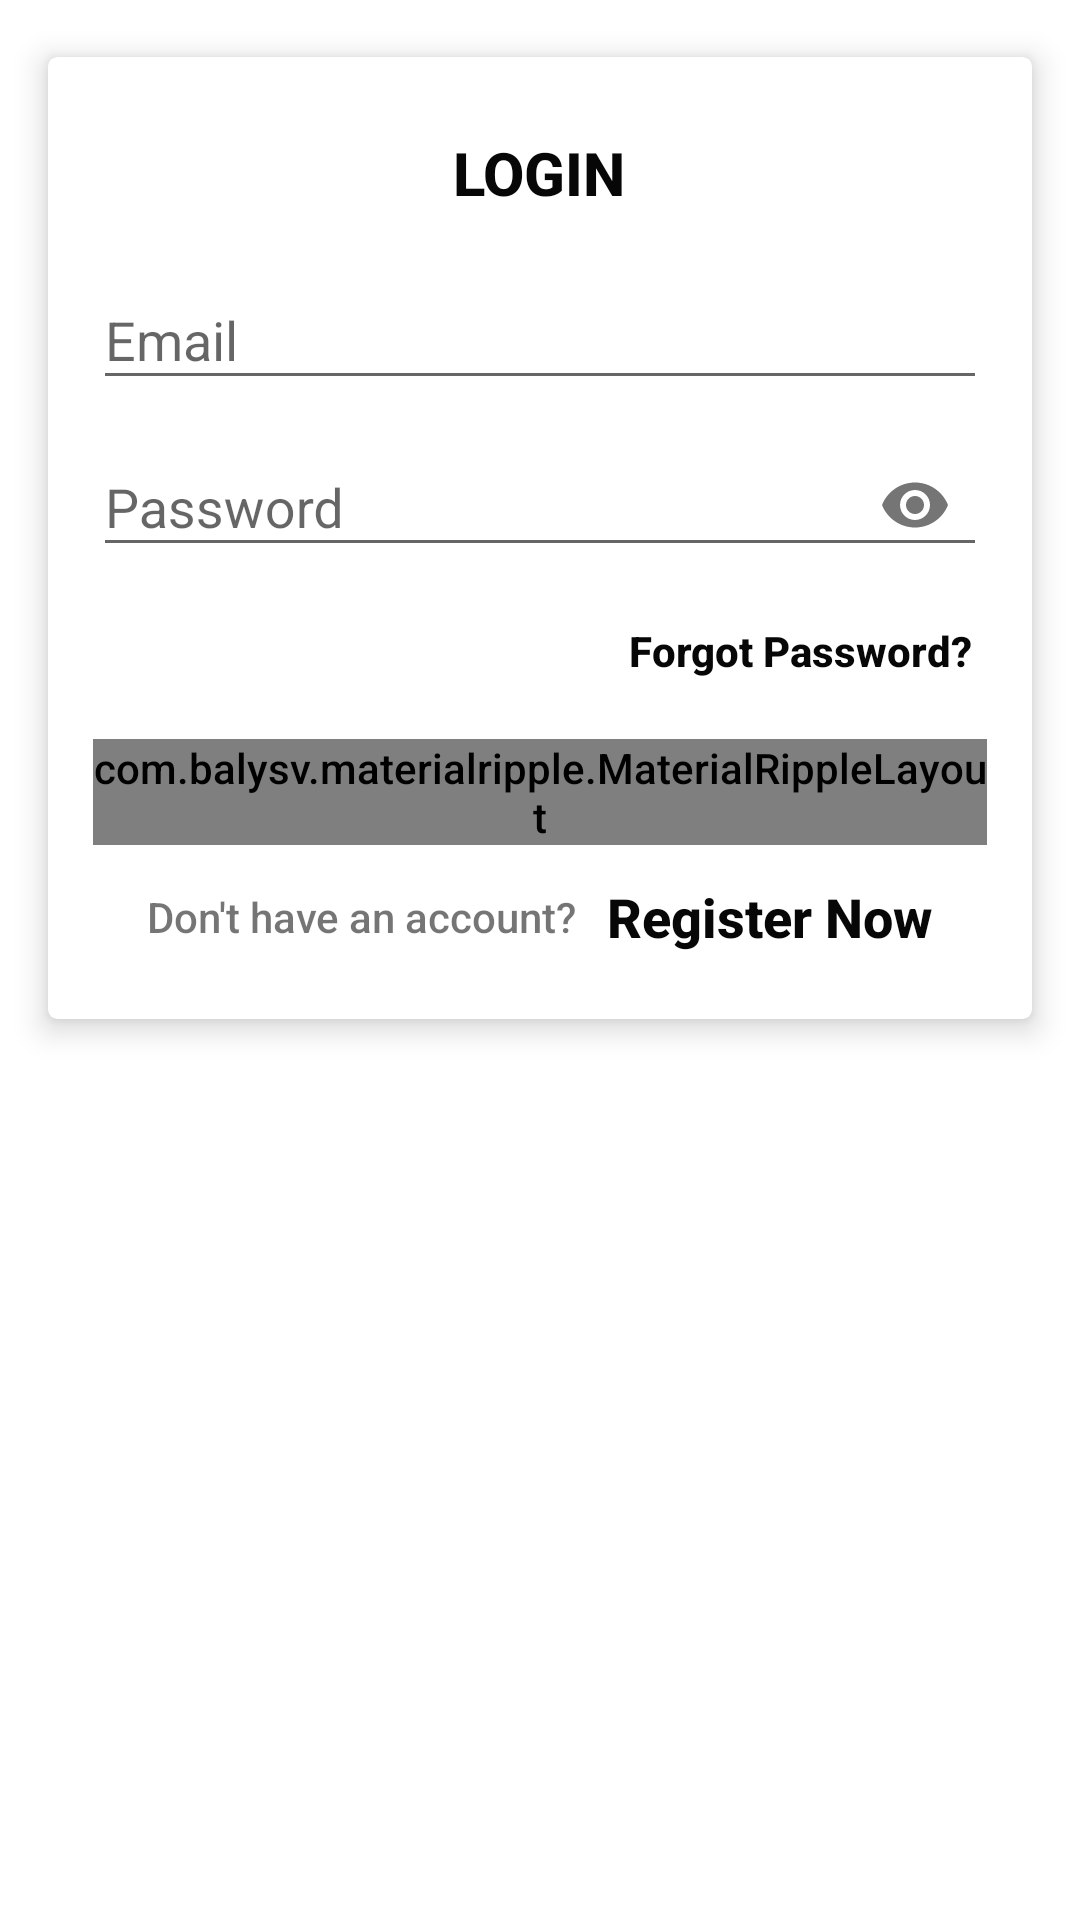

Produce the Android XML layout that renders to this screen, including the resource entries it uses.
<!-- AndroidManifest.xml: application theme AppMaterialTheme -->
<!-- res/layout/activity_user_login.xml -->
<?xml version="1.0" encoding="utf-8"?>
<RelativeLayout xmlns:android="http://schemas.android.com/apk/res/android"
    xmlns:app="http://schemas.android.com/apk/res-auto"
    xmlns:card_view="http://schemas.android.com/apk/res-auto"
    android:layout_width="match_parent"
    android:layout_height="match_parent"
    android:background="@color/colorWhite">

    <android.support.design.widget.CoordinatorLayout
        android:layout_width="match_parent"
        android:layout_height="match_parent"
        android:focusableInTouchMode="true">

        <android.support.design.widget.AppBarLayout
            android:id="@+id/appBarLayout"
            android:layout_width="match_parent"
            android:layout_height="@dimen/header_height"
            android:fitsSystemWindows="true"
            android:theme="@style/ThemeOverlay.AppCompat.ActionBar">

            <android.support.design.widget.CollapsingToolbarLayout
                android:id="@+id/collapsingToolbarLayout"
                android:layout_width="match_parent"
                android:layout_height="wrap_content"
                android:fitsSystemWindows="true"
                app:contentScrim="?attr/colorPrimary"
                app:layout_scrollFlags="scroll|enterAlways|enterAlwaysCollapsed"
                app:titleEnabled="false">

                <RelativeLayout
                    android:layout_width="match_parent"
                    android:layout_height="match_parent"
                    app:layout_collapseMode="parallax">

                    <ImageView
                        android:id="@+id/image"
                        android:layout_width="match_parent"
                        android:layout_height="match_parent"
                        android:scaleType="centerCrop"
                        android:src="@color/colorPrimary"
                        app:layout_collapseMode="parallax" />

                </RelativeLayout>

                <android.support.v7.widget.Toolbar
                    android:id="@+id/toolbar"
                    android:layout_width="match_parent"
                    android:layout_height="?attr/actionBarSize"
                    app:layout_collapseMode="pin"
                    app:theme="@style/ThemeOverlay.AppCompat.Dark.ActionBar" />

            </android.support.design.widget.CollapsingToolbarLayout>

        </android.support.design.widget.AppBarLayout>

        <android.support.v7.widget.CardView
            android:layout_width="match_parent"
            android:layout_height="wrap_content"
            android:layout_margin="10dp"
            android:foreground="?android:attr/selectableItemBackground"
            app:behavior_overlapTop="64dp"
            app:cardBackgroundColor="#ffffff"
            app:cardCornerRadius="3dp"
            app:layout_behavior="@string/appbar_scrolling_view_behavior"
            card_view:cardElevation="6sp"
            card_view:cardPreventCornerOverlap="false"
            card_view:cardUseCompatPadding="true">

            <LinearLayout
                android:layout_width="match_parent"
                android:layout_height="wrap_content"
                android:layout_above="@+id/lyt_bottom"
                android:orientation="vertical">

                <LinearLayout
                    android:layout_width="match_parent"
                    android:layout_height="wrap_content"
                    android:orientation="vertical"
                    android:padding="15dp">

                    <TextView
                        android:layout_width="wrap_content"
                        android:layout_height="wrap_content"
                        android:layout_gravity="center"
                        android:padding="10dp"
                        android:text="@string/title_login"
                        android:textColor="@color/colorPrimary"
                        android:textSize="20sp"
                        android:textStyle="bold" />

                    <android.support.design.widget.TextInputLayout
                        android:layout_width="match_parent"
                        android:layout_height="wrap_content">

                        <EditText
                            android:id="@+id/edt_email"
                            android:layout_width="match_parent"
                            android:layout_height="wrap_content"
                            android:hint="@string/edt_email"
                            android:inputType="textEmailAddress" />

                    </android.support.design.widget.TextInputLayout>

                    <android.support.design.widget.TextInputLayout
                        android:layout_width="match_parent"
                        android:layout_height="wrap_content"
                        app:passwordToggleEnabled="true">

                        <EditText
                            android:id="@+id/edt_password"
                            android:layout_width="match_parent"
                            android:layout_height="wrap_content"
                            android:layout_marginTop="5dp"
                            android:hint="@string/edt_password"
                            android:inputType="textPassword" />

                    </android.support.design.widget.TextInputLayout>

                    <TextView
                        android:id="@+id/txt_forgot"
                        android:layout_width="wrap_content"
                        android:layout_height="wrap_content"
                        android:layout_gravity="end"
                        android:layout_marginTop="10dp"
                        android:background="?attr/selectableItemBackground"
                        android:padding="5dp"
                        android:text="@string/forgot_password"
                        android:textColor="@color/colorPrimary"
                        android:textStyle="bold"
                        android:visibility="visible" />

                </LinearLayout>

                <com.balysv.materialripple.MaterialRippleLayout
                    android:layout_width="match_parent"
                    android:layout_height="wrap_content"
                    android:layout_marginLeft="15dp"
                    android:layout_marginRight="15dp"
                    app:mrl_rippleAlpha="0.2"
                    app:mrl_rippleColor="@color/colorRipple"
                    app:mrl_rippleHover="true"
                    app:mrl_rippleOverlay="true">

                    <Button
                        android:id="@+id/btn_update"
                        android:layout_width="match_parent"
                        android:layout_height="wrap_content"
                        android:layout_gravity="center"
                        android:background="@color/colorAccent"
                        android:text="@string/btn_login"
                        android:textColor="@color/colorWhite"
                        android:textStyle="bold" />

                </com.balysv.materialripple.MaterialRippleLayout>

                <LinearLayout
                    android:id="@+id/lyt_bottom"
                    android:layout_width="match_parent"
                    android:layout_height="wrap_content"
                    android:layout_marginBottom="10dp"
                    android:gravity="center"
                    android:orientation="horizontal"
                    android:visibility="visible">

                    <TextView
                        android:id="@+id/textView"
                        android:layout_width="wrap_content"
                        android:layout_height="wrap_content"
                        android:layout_marginStart="15dp"
                        android:layout_marginLeft="15dp"
                        android:text="@string/do_not_have_account" />

                    <Button
                        android:id="@+id/btn_create"
                        android:layout_width="wrap_content"
                        android:layout_height="wrap_content"
                        android:layout_marginStart="5dp"
                        android:layout_marginLeft="5dp"
                        android:layout_marginEnd="10dp"
                        android:layout_marginRight="10dp"
                        android:background="@android:color/transparent"
                        android:foreground="?attr/selectableItemBackground"
                        android:paddingLeft="5dp"
                        android:paddingRight="5dp"
                        android:text="@string/register_now"
                        android:textColor="@color/colorPrimary"
                        android:textStyle="bold" />

                </LinearLayout>

            </LinearLayout>

        </android.support.v7.widget.CardView>


    </android.support.design.widget.CoordinatorLayout>

</RelativeLayout>
<!-- resources referenced by this layout -->
<resources>
  <color name="colorAccent">@color/colorGreyDark</color>
  <color name="colorPrimary">@color/blackDark</color>
  <color name="colorRipple">#e7e7e7</color>
  <color name="colorWhite">#FFFFFF</color>
  <string name="btn_login">LOGIN</string>
  <string name="do_not_have_account">Don\'t have an account?</string>
  <string name="edt_email">Email</string>
  <string name="edt_password">Password</string>
  <string name="forgot_password">Forgot Password?</string>
  <string name="register_now">Register Now</string>
  <string name="title_login">LOGIN</string>
  <style name="AppMaterialTheme" parent="BaseTheme">
          <item name="android:textViewStyle">@style/RobotoTextViewStyle</item>
          <item name="android:buttonStyle">@style/RobotoButtonStyle</item>
      </style>
  <color name="colorGreyDark">#797979</color>
  <color name="blackDark">#070707</color>
  <style name="BaseTheme" parent="Theme.AppCompat.Light.NoActionBar">
          <item name="colorPrimary">@color/colorPrimary</item>
          <item name="colorPrimaryDark">@color/colorPrimaryDark</item>
          <item name="colorAccent">@color/colorBlack</item>
      </style>
  <style name="RobotoTextViewStyle" parent="android:Widget.TextView">
          <item name="android:fontFamily">sans-serif-medium</item>
      </style>
  <style name="RobotoButtonStyle" parent="android:Widget.Holo.Button">
          <item name="android:fontFamily">sans-serif-medium</item>
      </style>
  <color name="colorPrimaryDark">@color/blackDark</color>
  <color name="colorBlack">#000000</color>
</resources>
